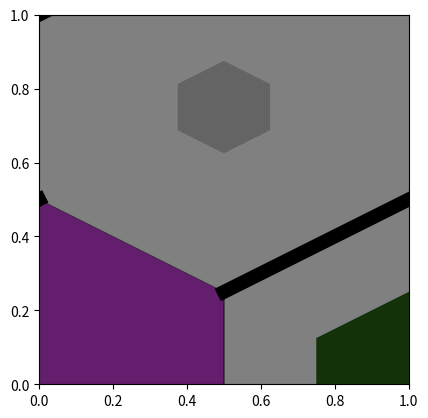

Write Python code to recreate this figure. (Note: this script raises an exception after producing the figure.)
#!/usr/bin/env python3
# -*- coding: utf-8 -*-
"""
Created on Thu Jul 25 14:45:41 2019

[redacted]
"""
import matplotlib
import matplotlib.pyplot as plt
import matplotlib.lines as lines
import matplotlib.patches as patches
import numpy as np

def add_matplotlib_hexagon(fig, ax, xc, yc, width, color=None, cmap=None, cmin=0, cmax=1, size=1.0, r=1.0, scale=1.0):

    assert(len(width)==6)

    if cmap==None:
        cmap = plt.cm.get_cmap('jet')

    norm = matplotlib.colors.Normalize(vmin=cmin, vmax=cmax)
    if np.isscalar(color):
        fcolor = cmap(norm(color))
    else:
        fcolor = tuple(norm(color))
    
    if len(fcolor)<=2:
        fcolor = fcolor + (1.0,)
    if len(fcolor)==1:
        fcolor = fcolor + (1.0,)
    
    x0=xc+np.array([0,    r,    r,    0,   -r,   -r])
    y0=yc+np.array([r,    r/2, -r/2, -r,   -r/2,  r/2])
    x1=xc+np.array([r,    r,    0,   -r,   -r,    0])
    y1=yc+np.array([r/2, -r/2, -r,   -r/2,  r/2,  r])
   
    for i in range(6):
        line = lines.Line2D([x0[i],x1[i]], [y0[i],y1[i]],
                            lw=scale*width[i]*width[i]*width[i], color='black', axes=ax, alpha=width[i])
        ax.add_line(line)
    
    assert(size<=1.0 and size>=0)
    x0=xc+size*np.array([0,    r,    r,    0,   -r,   -r])
    y0=yc+size*np.array([r,    r/2, -r/2, -r,   -r/2,  r/2])
    polygon = patches.Polygon(
        xy=list(zip(x0,y0)),
        ls=None,
        lw=0.0,
        closed=True,
        color=fcolor)
    ax.add_patch(polygon) 
        
    return fig, ax


def som_hexmesh(x, y, r=0.5):
    xx, yy = np.meshgrid(x, y)
    xx = 2*r*xx.astype(float)
    yy = 1.5*r*yy.astype(float)
    xx[::2] -= r
    return xx, yy

def map_plot(d, color, som_m, som_n, size=None, r=0.5, scale=1.0, cmap=None, title=None, colorbar=False, axecolor='w', cbmin=0.0, cbmax=1.0, savefig=False, filename='fig.png'):
    xx, yy = som_hexmesh(range(som_m), range(som_n), r=0.5)
    matplotlib.rcParams.update({'font.size': 20})
    fig, ax = plt.subplots()
    d = (d - d.min())/(d.max()-d.min()) 
    if cmap is None:
        cmap = plt.cm.get_cmap('jet')
    else:
        cmap = plt.cm.get_cmap(cmap)
    for i in range(som_m):
        for j in range(som_n):
            fig, ax = add_matplotlib_hexagon(fig, ax,
                                             xx[j,i],
                                             yy[j,i],
                                             d[i,j],
                                             color=color[i,j],
                                             cmap=cmap,
                                             size=size[i,j],
                                             r=r,
                                             scale=scale)
    if colorbar:
        norm = matplotlib.colors.Normalize(vmin=cbmin,vmax=cbmax)
        sm = plt.cm.ScalarMappable(cmap=cmap, norm=norm)
        sm.set_array([])
        plt.colorbar(sm)
    ax.axis('off')
    ax.set_aspect('equal')
    ax.set_facecolor(axecolor)
    plt.title(title)
    plt.autoscale()
    if savefig:
        plt.savefig(filename, bbox_inches='tight', transparent=True)
    plt.show()
    
def hex_map_test(x, y, color=[[0.7]], cmin=0, cmax=1, size=1.0, r=0.5, axecolor='w'):
    fig, ax = plt.subplots()
    ax.set_facecolor(axecolor)
    cmap = plt.cm.get_cmap()
    for i in range(len(x)):
        fig, ax = add_matplotlib_hexagon(fig, ax, y[i], x[i],
                                         [0.1,0.2,0.3,0.4,0.5,1.0],
                                         color=color[i],
                                         cmap=cmap,
                                         cmin=cmin,
                                         cmax=cmax,
                                         size=size[i],
                                         r=r,
                                         scale=10)
    norm = matplotlib.colors.Normalize(vmin=np.array(color).min(),vmax=np.array(color).max())
    sm = plt.cm.ScalarMappable(cmap=cmap, norm=norm)
    sm.set_array([])
    ax.set_aspect('equal')
    plt.colorbar(sm)
    plt.autoscale()
    plt.show()
    
if __name__ == "__main__":
    if True:
        x=[0,0,0.75]
        y=[0,1,0.5]
        color=[[100, 30, 110],[20, 50, 10],[100, 100, 100]]
        cmin=0
        cmax=255
        size=[1, 0.5, 0.25]
        
        hex_map_test(x, y, color=color, size=size, cmin=cmin, cmax=cmax, r=0.5, axecolor=(0.5,0.5,0.5))